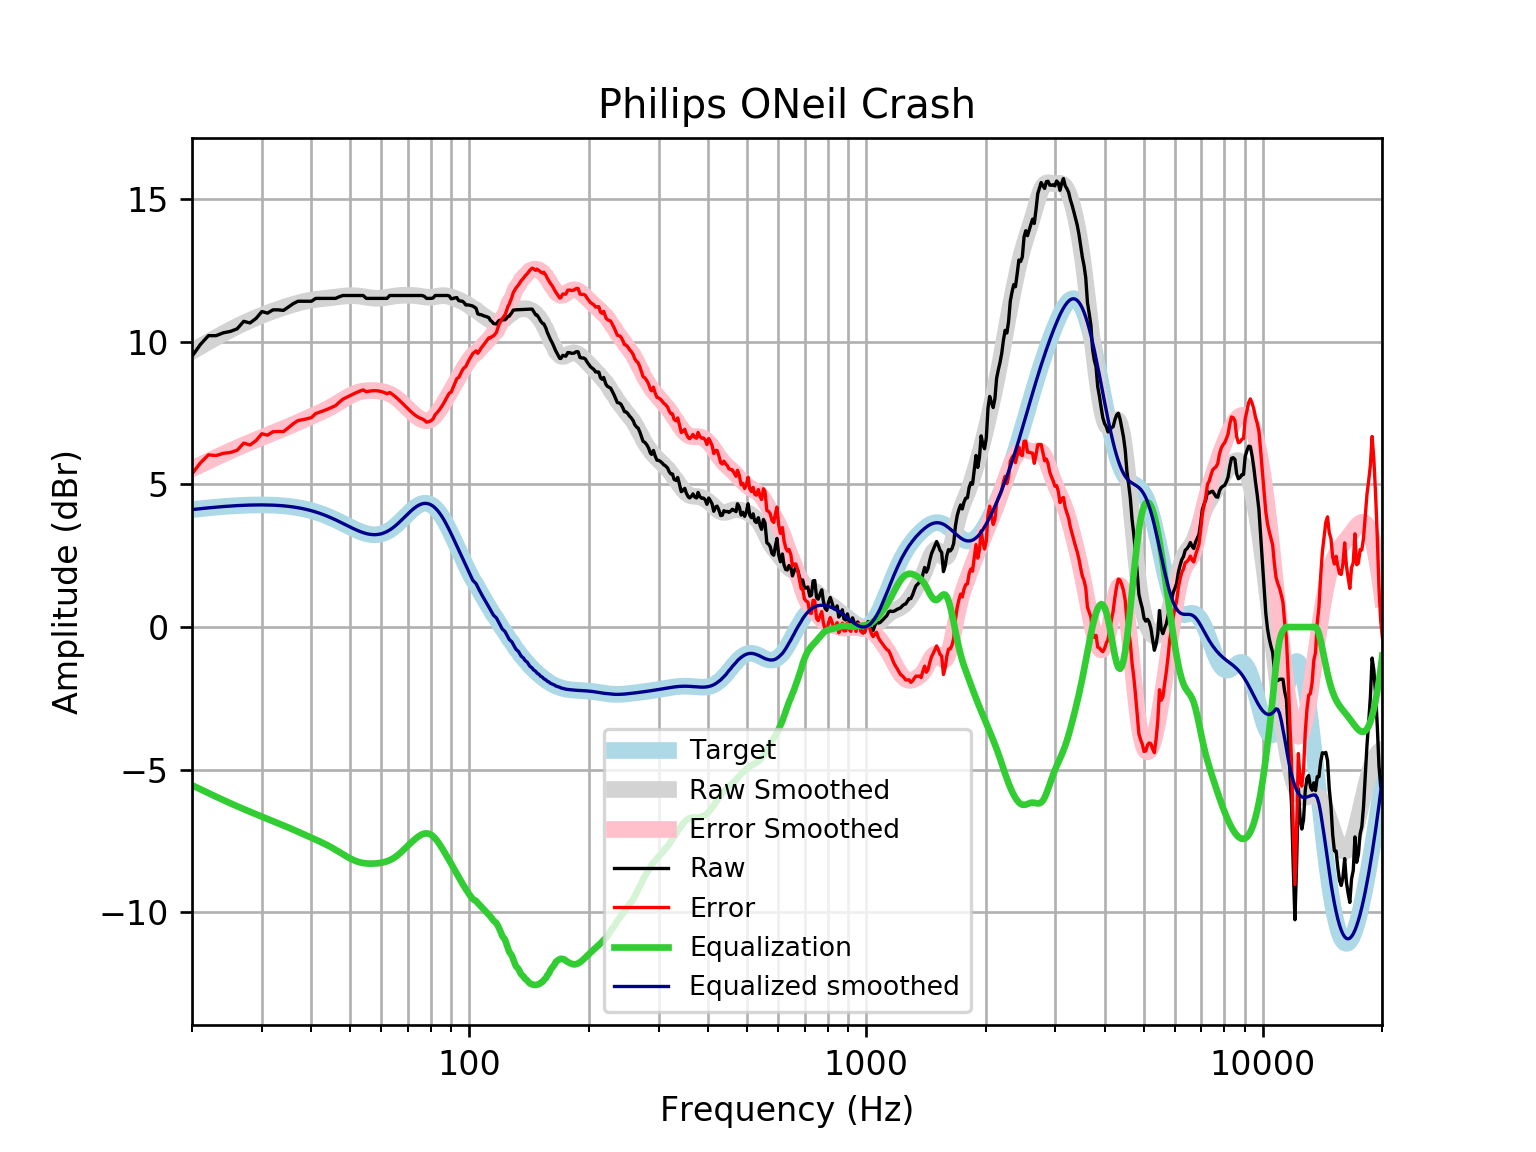

Source data for this figure (header and first rows):
frequency, raw, error, smoothed, error_smoothed, equalization, equalized_raw, equalized_smoothed, target
20, 9.495, 5.374, 9.668, 5.547, -5.547, 3.948, 4.121, 4.121
21, 9.91, 5.758, 9.841, 5.688, -5.688, 4.222, 4.152, 4.152
22, 10.22, 6.039, 10, 5.822, -5.822, 4.397, 4.18, 4.18
23, 10.22, 6.014, 10.15, 5.949, -5.949, 4.27, 4.205, 4.205
24, 10.32, 6.093, 10.3, 6.069, -6.069, 4.251, 4.227, 4.227
25, 10.37, 6.124, 10.43, 6.181, -6.181, 4.188, 4.245, 4.245
26, 10.46, 6.201, 10.54, 6.285, -6.285, 4.175, 4.259, 4.259
27, 10.72, 6.452, 10.65, 6.384, -6.384, 4.338, 4.271, 4.271
28, 10.66, 6.386, 10.76, 6.477, -6.477, 4.187, 4.279, 4.278
29, 10.82, 6.54, 10.85, 6.565, -6.565, 4.258, 4.283, 4.283
30, 11.06, 6.78, 10.93, 6.649, -6.649, 4.415, 4.284, 4.284
31, 11.01, 6.729, 11.01, 6.729, -6.729, 4.281, 4.281, 4.281
32, 11.12, 6.849, 11.08, 6.807, -6.807, 4.318, 4.275, 4.275
33, 11.12, 6.859, 11.15, 6.882, -6.882, 4.242, 4.265, 4.265
34, 11.1, 6.853, 11.21, 6.956, -6.956, 4.148, 4.251, 4.251
35, 11.22, 6.992, 11.26, 7.03, -7.03, 4.195, 4.233, 4.233
36, 11.34, 7.132, 11.32, 7.104, -7.104, 4.239, 4.211, 4.211
37, 11.43, 7.241, 11.36, 7.177, -7.177, 4.249, 4.185, 4.185
38, 11.43, 7.271, 11.4, 7.249, -7.249, 4.177, 4.154, 4.155
39, 11.43, 7.306, 11.44, 7.32, -7.32, 4.106, 4.119, 4.12
40, 11.43, 7.346, 11.47, 7.388, -7.388, 4.038, 4.079, 4.08
41, 11.53, 7.489, 11.49, 7.455, -7.455, 4.071, 4.035, 4.037
42, 11.53, 7.538, 11.51, 7.522, -7.522, 4.005, 3.987, 3.989
43, 11.53, 7.59, 11.52, 7.589, -7.589, 3.937, 3.935, 3.937
44, 11.53, 7.645, 11.54, 7.66, -7.66, 3.867, 3.88, 3.881
45, 11.53, 7.704, 11.55, 7.733, -7.733, 3.793, 3.821, 3.823
46, 11.53, 7.765, 11.57, 7.81, -7.81, 3.717, 3.76, 3.762
47, 11.58, 7.884, 11.59, 7.889, -7.889, 3.695, 3.698, 3.7
48, 11.63, 7.991, 11.6, 7.967, -7.967, 3.66, 3.635, 3.636
49, 11.63, 8.054, 11.61, 8.041, -8.041, 3.586, 3.572, 3.574
50, 11.63, 8.115, 11.62, 8.109, -8.109, 3.518, 3.512, 3.512
51, 11.63, 8.173, 11.62, 8.168, -8.168, 3.459, 3.454, 3.454
52, 11.63, 8.227, 11.62, 8.215, -8.215, 3.412, 3.4, 3.4
53, 11.63, 8.276, 11.6, 8.251, -8.251, 3.376, 3.352, 3.351
54, 11.63, 8.317, 11.59, 8.275, -8.275, 3.352, 3.311, 3.31
55, 11.53, 8.25, 11.57, 8.289, -8.289, 3.237, 3.279, 3.276
56, 11.53, 8.274, 11.55, 8.295, -8.295, 3.231, 3.255, 3.253
57, 11.53, 8.288, 11.54, 8.295, -8.295, 3.232, 3.242, 3.239
58, 11.53, 8.29, 11.53, 8.289, -8.289, 3.237, 3.24, 3.237
59, 11.53, 8.28, 11.53, 8.279, -8.279, 3.247, 3.25, 3.246
60, 11.53, 8.259, 11.54, 8.264, -8.264, 3.262, 3.272, 3.268
61, 11.53, 8.226, 11.55, 8.243, -8.243, 3.283, 3.305, 3.301
62, 11.53, 8.181, 11.56, 8.214, -8.214, 3.312, 3.35, 3.346
63, 11.63, 8.225, 11.58, 8.176, -8.176, 3.451, 3.406, 3.402
64, 11.63, 8.16, 11.6, 8.127, -8.127, 3.5, 3.471, 3.468
65, 11.63, 8.086, 11.61, 8.068, -8.068, 3.56, 3.545, 3.542
66, 11.63, 8.005, 11.62, 7.998, -7.998, 3.629, 3.625, 3.622
67, 11.63, 7.92, 11.63, 7.921, -7.921, 3.707, 3.709, 3.707
68, 11.63, 7.832, 11.63, 7.838, -7.838, 3.79, 3.796, 3.796
69, 11.63, 7.743, 11.64, 7.752, -7.752, 3.875, 3.884, 3.884
70, 11.63, 7.657, 11.64, 7.666, -7.666, 3.961, 3.97, 3.97
71, 11.63, 7.575, 11.63, 7.584, -7.584, 4.044, 4.051, 4.053
72, 11.63, 7.499, 11.63, 7.505, -7.505, 4.122, 4.126, 4.128
73, 11.63, 7.432, 11.62, 7.432, -7.432, 4.195, 4.192, 4.195
74, 11.63, 7.376, 11.62, 7.367, -7.367, 4.26, 4.248, 4.251
75, 11.63, 7.332, 11.6, 7.312, -7.312, 4.315, 4.291, 4.295
76, 11.63, 7.302, 11.59, 7.27, -7.27, 4.358, 4.321, 4.325
77, 11.6, 7.257, 11.58, 7.243, -7.243, 4.355, 4.336, 4.341
78, 11.53, 7.186, 11.57, 7.234, -7.234, 4.292, 4.336, 4.34
79, 11.53, 7.203, 11.57, 7.247, -7.247, 4.28, 4.32, 4.324
... 553 more rows
